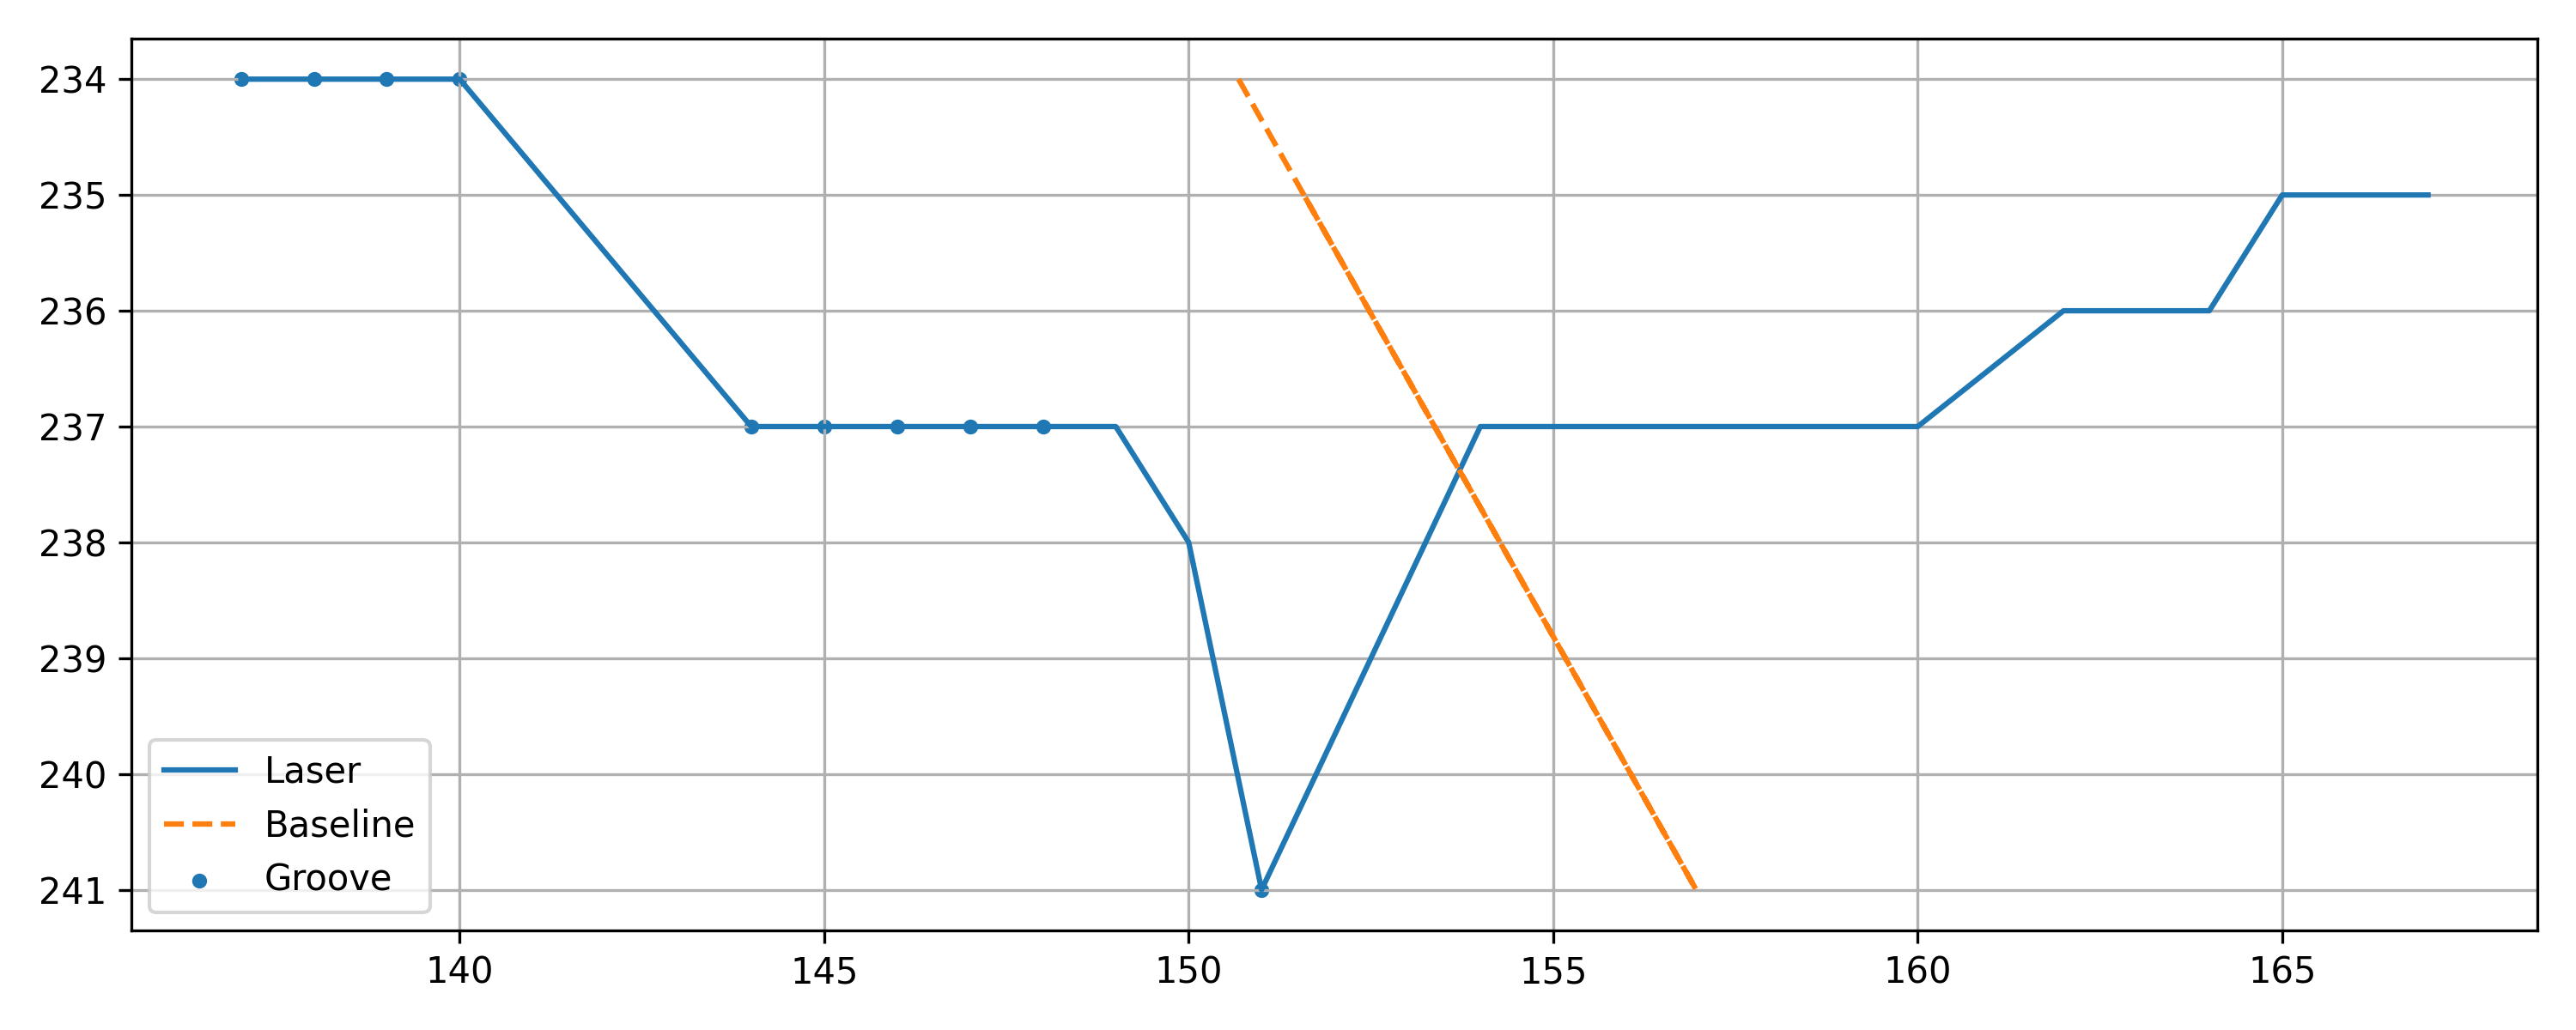

Data behind this chart, as committed beside it:
x, y, baseline, depth, groove
137, 234, 150.7, 13.68, 1
138, 234, 150.7, 12.68, 1
139, 234, 150.7, 11.68, 1
140, 234, 150.7, 10.68, 1
144, 237, 153.4, 9.374, 1
145, 237, 153.4, 8.374, 1
146, 237, 153.4, 7.374, 1
147, 237, 153.4, 6.374, 1
148, 237, 153.4, 5.374, 1
149, 237, 153.4, 4.374, 0
150, 238, 154.3, 4.271, 0
151, 241, 157, 5.961, 1
154, 237, 153.4, -0.626, 0
155, 237, 153.4, -1.626, 0
156, 237, 153.4, -2.626, 0
157, 237, 153.4, -3.626, 0
158, 237, 153.4, -4.626, 0
159, 237, 153.4, -5.626, 0
160, 237, 153.4, -6.626, 0
162, 236, 152.5, -9.523, 0
163, 236, 152.5, -10.52, 0
164, 236, 152.5, -11.52, 0
165, 235, 151.6, -13.42, 0
166, 235, 151.6, -14.42, 0
167, 235, 151.6, -15.42, 0
